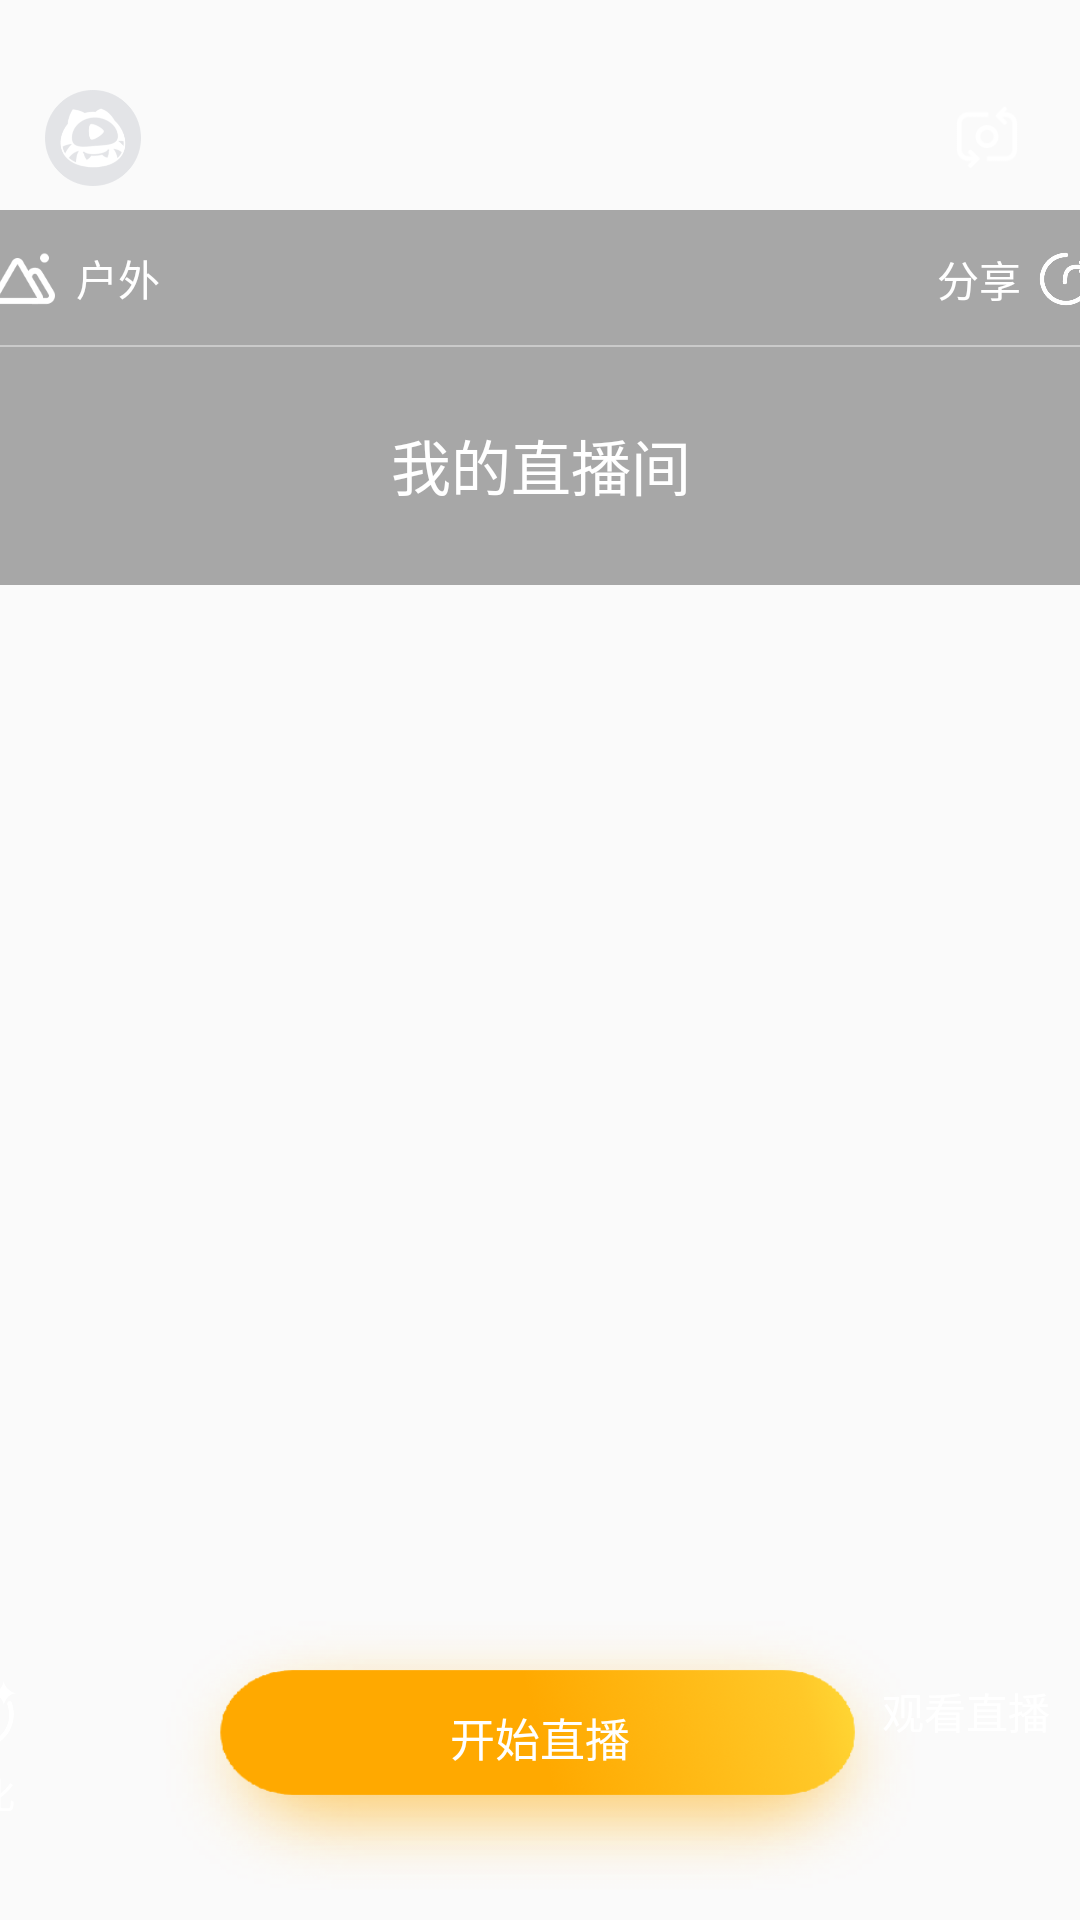

This screen was rendered from an Android layout file. Write that file and the resources it references.
<!-- AndroidManifest.xml: application theme Theme.AppCompat.Light.NoActionBar -->
<!-- res/layout/include_start_live.xml -->
<?xml version="1.0" encoding="utf-8"?>
<androidx.constraintlayout.widget.ConstraintLayout
    xmlns:android="http://schemas.android.com/apk/res/android"
    android:layout_width="match_parent"
    android:layout_height="match_parent"
    xmlns:app="http://schemas.android.com/apk/res-auto">

    <ImageView
        android:layout_width="32dp"
        android:layout_height="32dp"
        android:background="@mipmap/default_photo_circle"
        app:layout_constraintLeft_toLeftOf="parent"
        app:layout_constraintTop_toTopOf="parent"
        android:layout_marginLeft="15dp"
        android:layout_marginTop="30dp"/>

    <ImageView
        android:id="@+id/iv_switch"
        android:layout_width="32dp"
        android:layout_height="32dp"
        android:padding="5dp"
        android:src="@mipmap/switch_camera"
        app:layout_constraintRight_toRightOf="parent"
        app:layout_constraintTop_toTopOf="parent"
        android:layout_marginRight="15dp"
        android:layout_marginTop="30dp"/>

    <androidx.constraintlayout.widget.ConstraintLayout
        android:layout_width="400dp"
        android:layout_height="125dp"
        android:background="@drawable/shape_bghalfblack_radius8"
        app:layout_constraintLeft_toLeftOf="parent"
        app:layout_constraintRight_toRightOf="parent"
        app:layout_constraintTop_toTopOf="parent"
        android:layout_marginTop="70dp">

        <ImageView
            android:id="@+id/iv_outdoor"
            android:layout_width="wrap_content"
            android:layout_height="wrap_content"
            android:background="@mipmap/ic_outdoor"
            app:layout_constraintTop_toTopOf="parent"
            app:layout_constraintBottom_toBottomOf="@id/view_line"
            app:layout_constraintLeft_toLeftOf="parent"
            android:layout_marginLeft="15dp"/>

        <TextView
            android:layout_width="wrap_content"
            android:layout_height="wrap_content"
            android:text="户外"
            android:textColor="@color/color_white"
            android:textSize="14sp"
            app:layout_constraintTop_toTopOf="parent"
            app:layout_constraintBottom_toTopOf="@id/view_line"
            app:layout_constraintLeft_toRightOf="@id/iv_outdoor"
            android:layout_marginLeft="5dp"/>

        <TextView
            android:layout_width="wrap_content"
            android:layout_height="wrap_content"
            android:text="分享"
            android:textSize="14sp"
            android:textColor="@color/color_white"
            app:layout_constraintTop_toTopOf="parent"
            app:layout_constraintBottom_toBottomOf="@id/view_line"
            app:layout_constraintRight_toLeftOf="@id/iv_share"
            android:layout_marginRight="5dp"/>

        <ImageView
            android:id="@+id/iv_share"
            android:layout_width="20dp"
            android:layout_height="20dp"
            android:background="@mipmap/ic_share"
            app:layout_constraintRight_toRightOf="parent"
            app:layout_constraintTop_toTopOf="parent"
            app:layout_constraintBottom_toBottomOf="@id/view_line"
            android:layout_marginRight="15dp"/>

        <View
            android:id="@+id/view_line"
            android:layout_width="match_parent"
            android:layout_height="0.5dp"
            android:background="#6fff"
            app:layout_constraintTop_toTopOf="parent"
            android:layout_marginTop="45dp"/>

        <EditText
            android:id="@+id/et_title"
            android:layout_width="match_parent"
            android:layout_height="50dp"
            android:text="我的直播间"
            android:gravity="center"
            android:background="@null"
            android:textColor="@color/color_white"
            android:textSize="20sp"
            app:layout_constraintLeft_toLeftOf="parent"
            app:layout_constraintRight_toRightOf="parent"
            app:layout_constraintTop_toTopOf="@id/view_line"
            app:layout_constraintBottom_toBottomOf="parent"/>
    </androidx.constraintlayout.widget.ConstraintLayout>

    <ImageView
        android:id="@+id/iv_beauty"
        android:layout_width="25dp"
        android:layout_height="25dp"
        android:background="@mipmap/ic_beauty"
        app:layout_constraintTop_toTopOf="@id/tv_startLive"
        app:layout_constraintRight_toLeftOf="@id/tv_startLive"
        android:layout_marginRight="50dp"
        android:layout_marginTop="20dp"/>

    <TextView
        android:layout_width="wrap_content"
        android:layout_height="wrap_content"
        android:text="美化"
        android:textColor="@color/color_white"
        android:textSize="12sp"
        android:layout_marginTop="4dp"
        app:layout_constraintLeft_toLeftOf="@id/iv_beauty"
        app:layout_constraintRight_toRightOf="@id/iv_beauty"
        app:layout_constraintTop_toBottomOf="@id/iv_beauty"/>

    <TextView
        android:id="@+id/tv_startLive"
        android:layout_width="250dp"
        android:layout_height="90dp"
        android:background="@mipmap/start_live_btnbg"
        app:layout_constraintLeft_toLeftOf="parent"
        app:layout_constraintRight_toRightOf="parent"
        app:layout_constraintBottom_toBottomOf="parent"
        android:text="开始直播"
        android:textSize="15sp"
        android:textColor="@color/color_white"
        android:gravity="center"
        android:paddingBottom="12dp"
        android:layout_marginBottom="10dp"/>

    <TextView
        android:id="@+id/tv_watch"
        android:layout_width="wrap_content"
        android:layout_height="wrap_content"
        android:text="观看直播"
        app:layout_constraintRight_toRightOf="parent"
        app:layout_constraintTop_toTopOf="@id/tv_startLive"
        android:layout_marginTop="10dp"
        android:layout_marginLeft="20dp"
        android:textColor="@color/color_white"
        android:padding="10dp"/>

</androidx.constraintlayout.widget.ConstraintLayout>
<!-- resources referenced by this layout -->
<resources>
  <color name="color_white">#FFF</color>
  <!-- drawable shape_bghalfblack_radius8 (drawable) -->
  <?xml version="1.0" encoding="utf-8"?>
  <shape xmlns:android="http://schemas.android.com/apk/res/android">
      <solid android:color="#5000"/>
  
      <corners android:radius="8dp"/>
  </shape>
  <!-- mipmap default_photo_circle: png bitmap (mipmap-xxhdpi, 3639 bytes) -->
  <!-- mipmap ic_beauty: png bitmap (mipmap-xxhdpi, 8533 bytes) -->
  <!-- mipmap ic_outdoor: png bitmap (mipmap-xxhdpi, 736 bytes) -->
  <!-- mipmap ic_share: png bitmap (mipmap-xxhdpi, 6395 bytes) -->
  <!-- mipmap start_live_btnbg: png bitmap (mipmap-xxhdpi, 40913 bytes) -->
  <!-- mipmap switch_camera: png bitmap (mipmap-xxhdpi, 1136 bytes) -->
</resources>
